Dataset: Date_Dataset (GitHub, hendhamdi/SmartDate_IoT). Classes: Deglet Nour dryer, Deglet Nour oily, Deglet Nour oily treated, Deglet Nour semi-dryer, Deglet Nour semi-dryer treated, Deglet Nour semi-oily, Deglet Nour semi-oily treated, alig date variety, bessra date variety, kenta date variety, kintichi date variety.

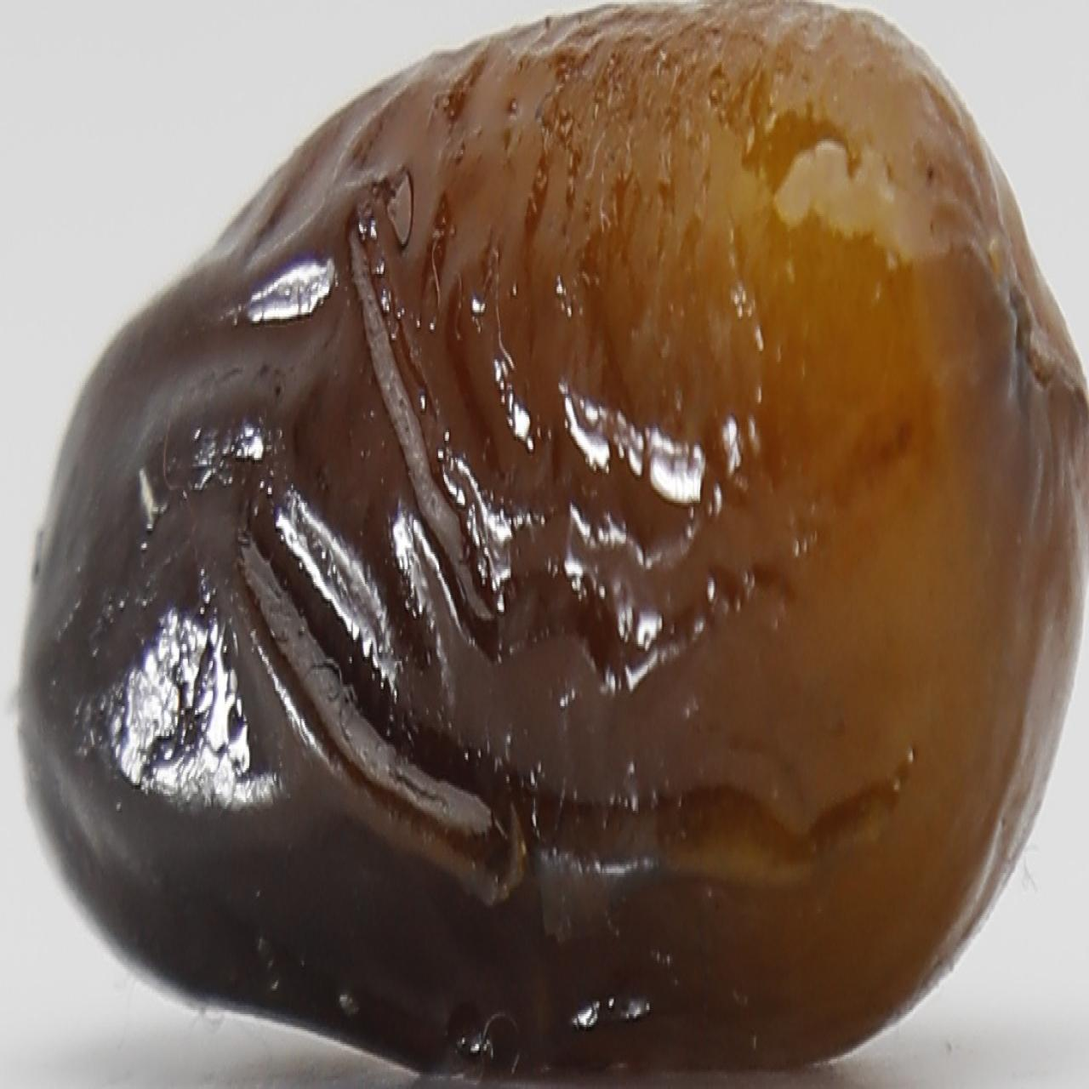
Label: alig date variety

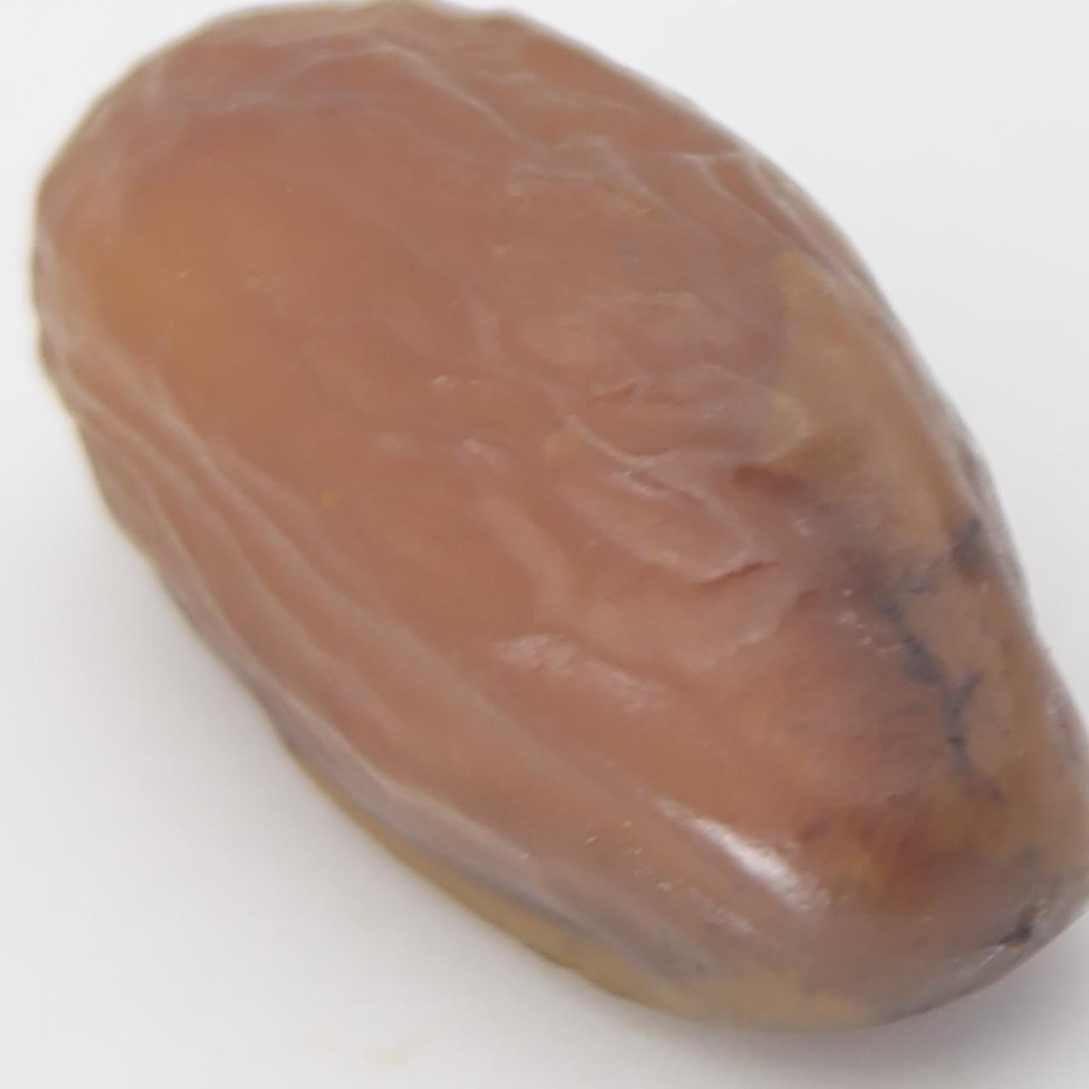
Label: Deglet Nour semi-dryer treated

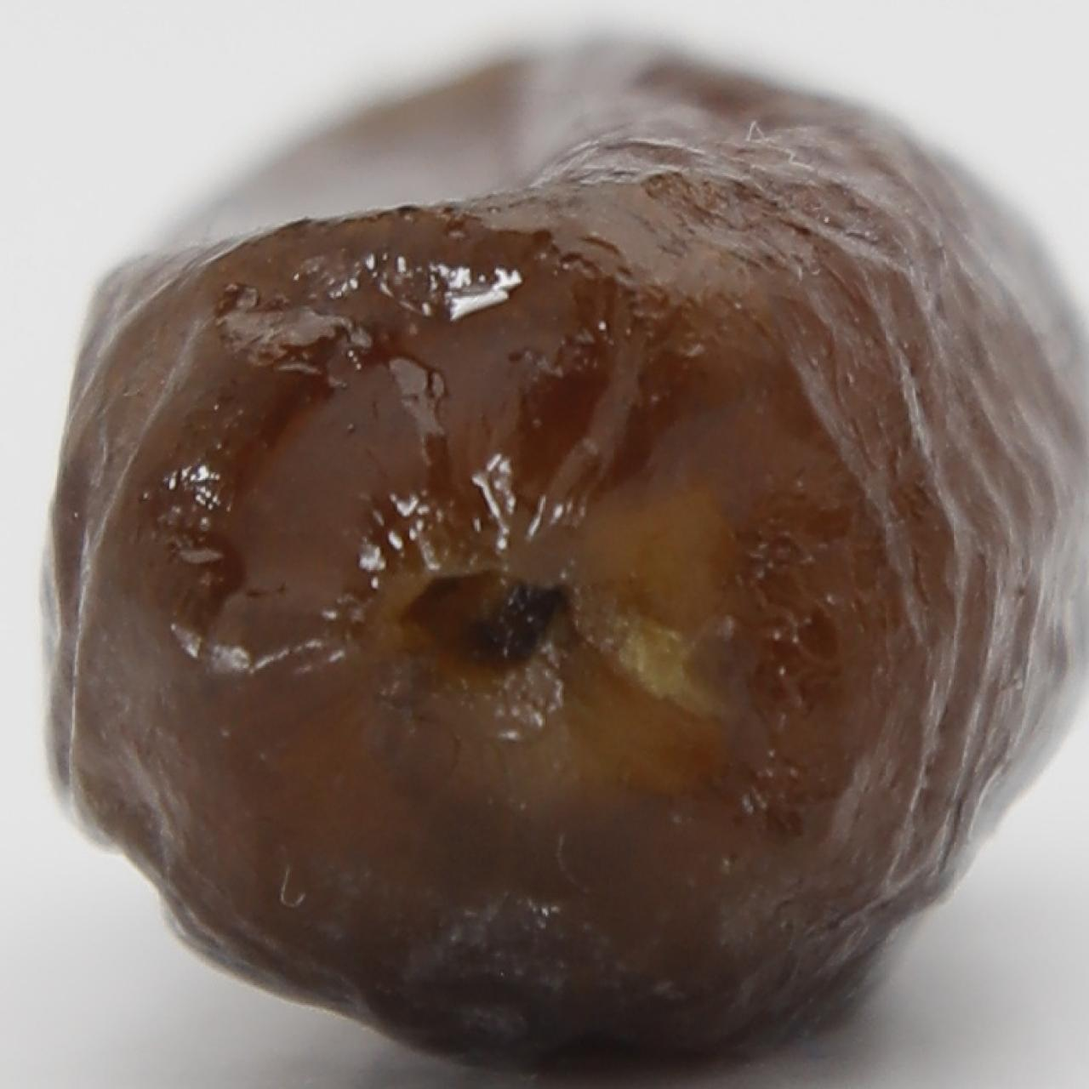
Label: alig date variety

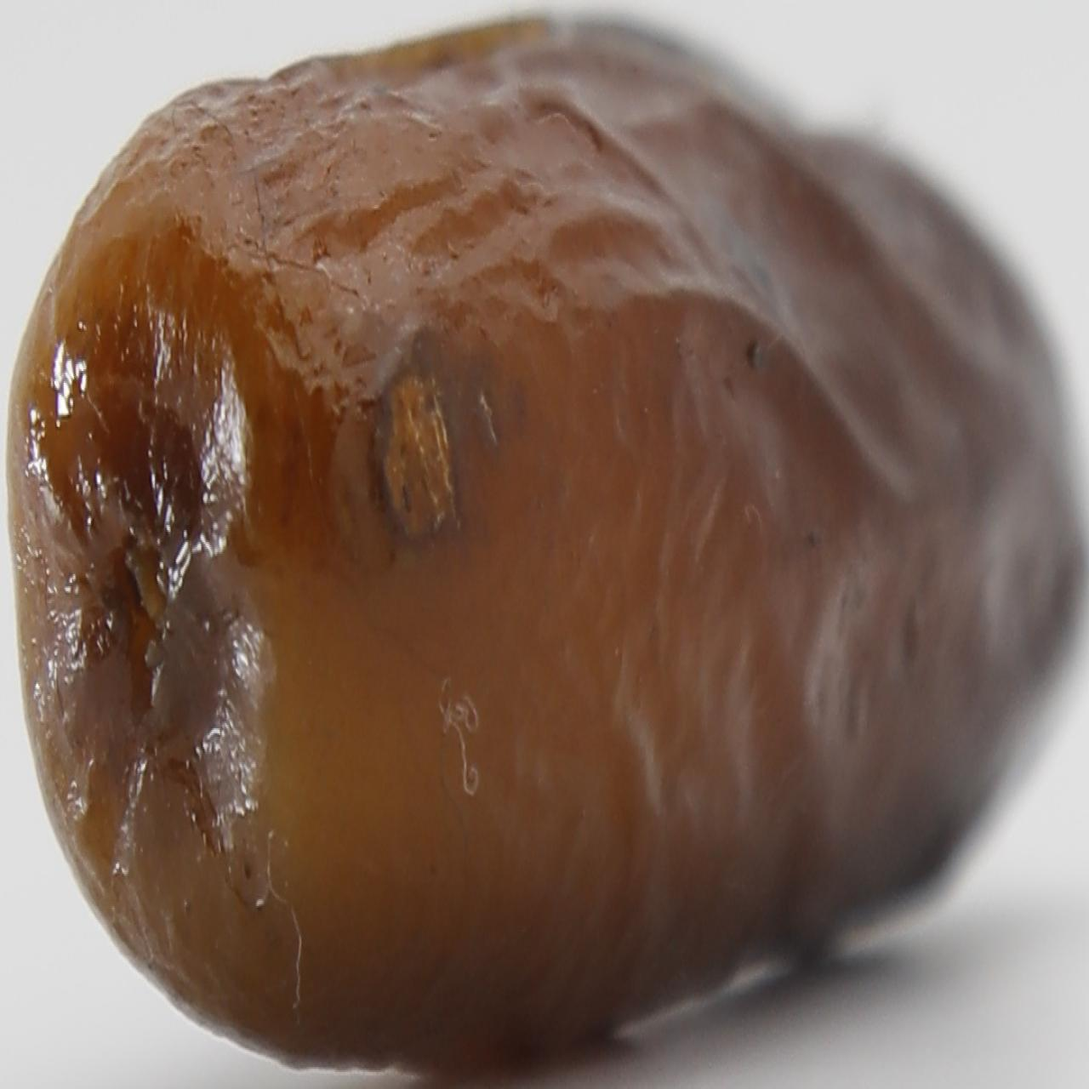
Label: alig date variety

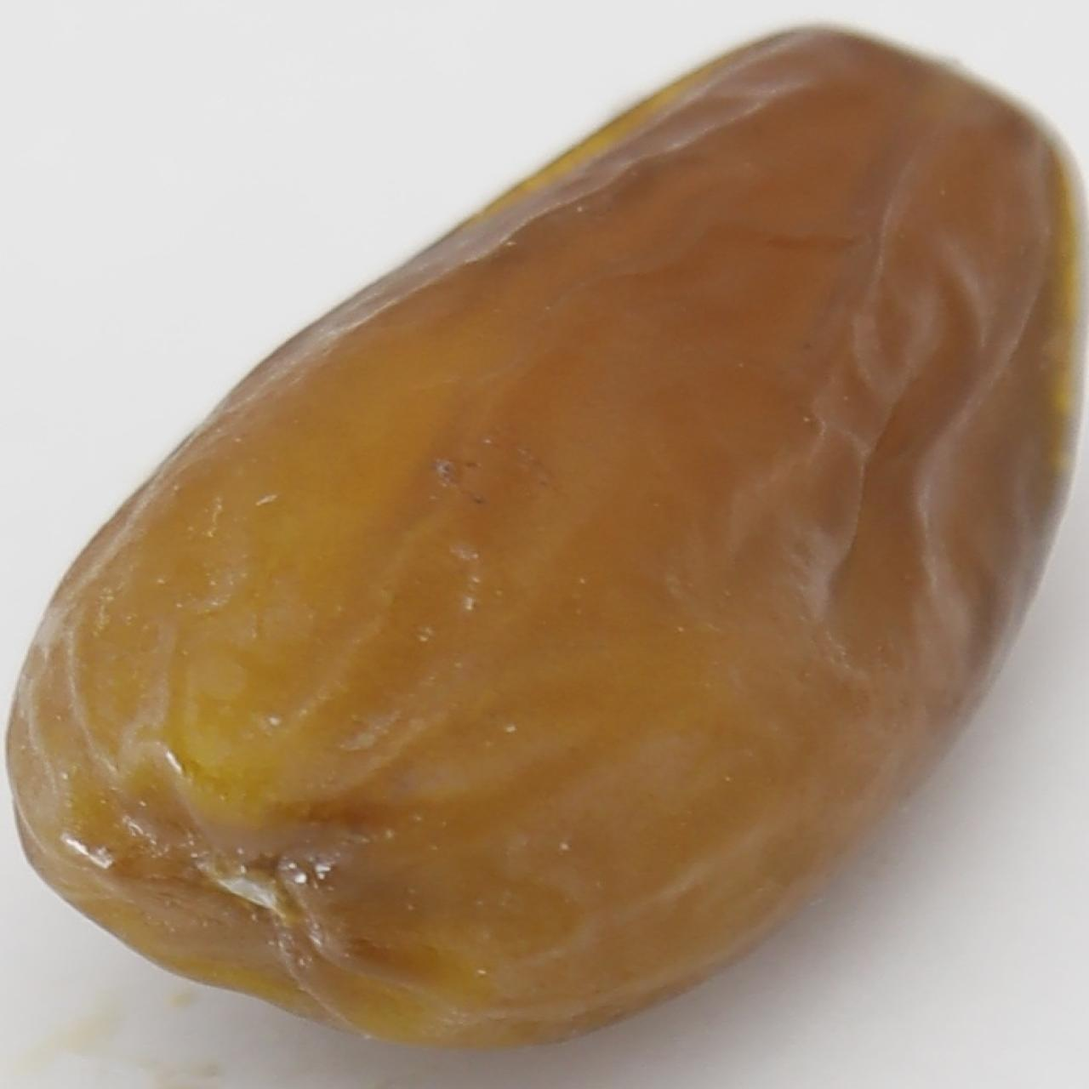
Label: Deglet Nour semi-oily treated

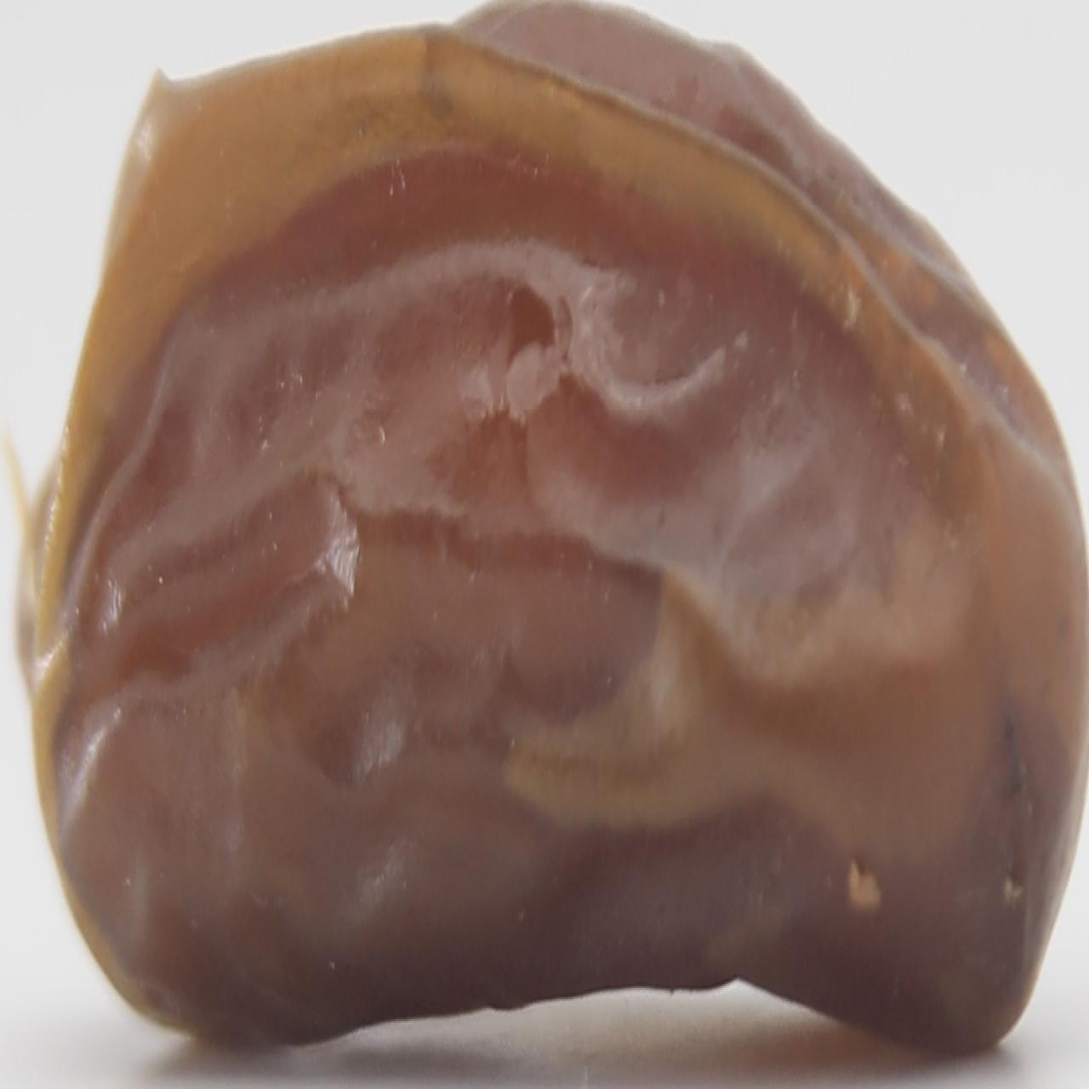
Label: Deglet Nour semi-dryer treated
